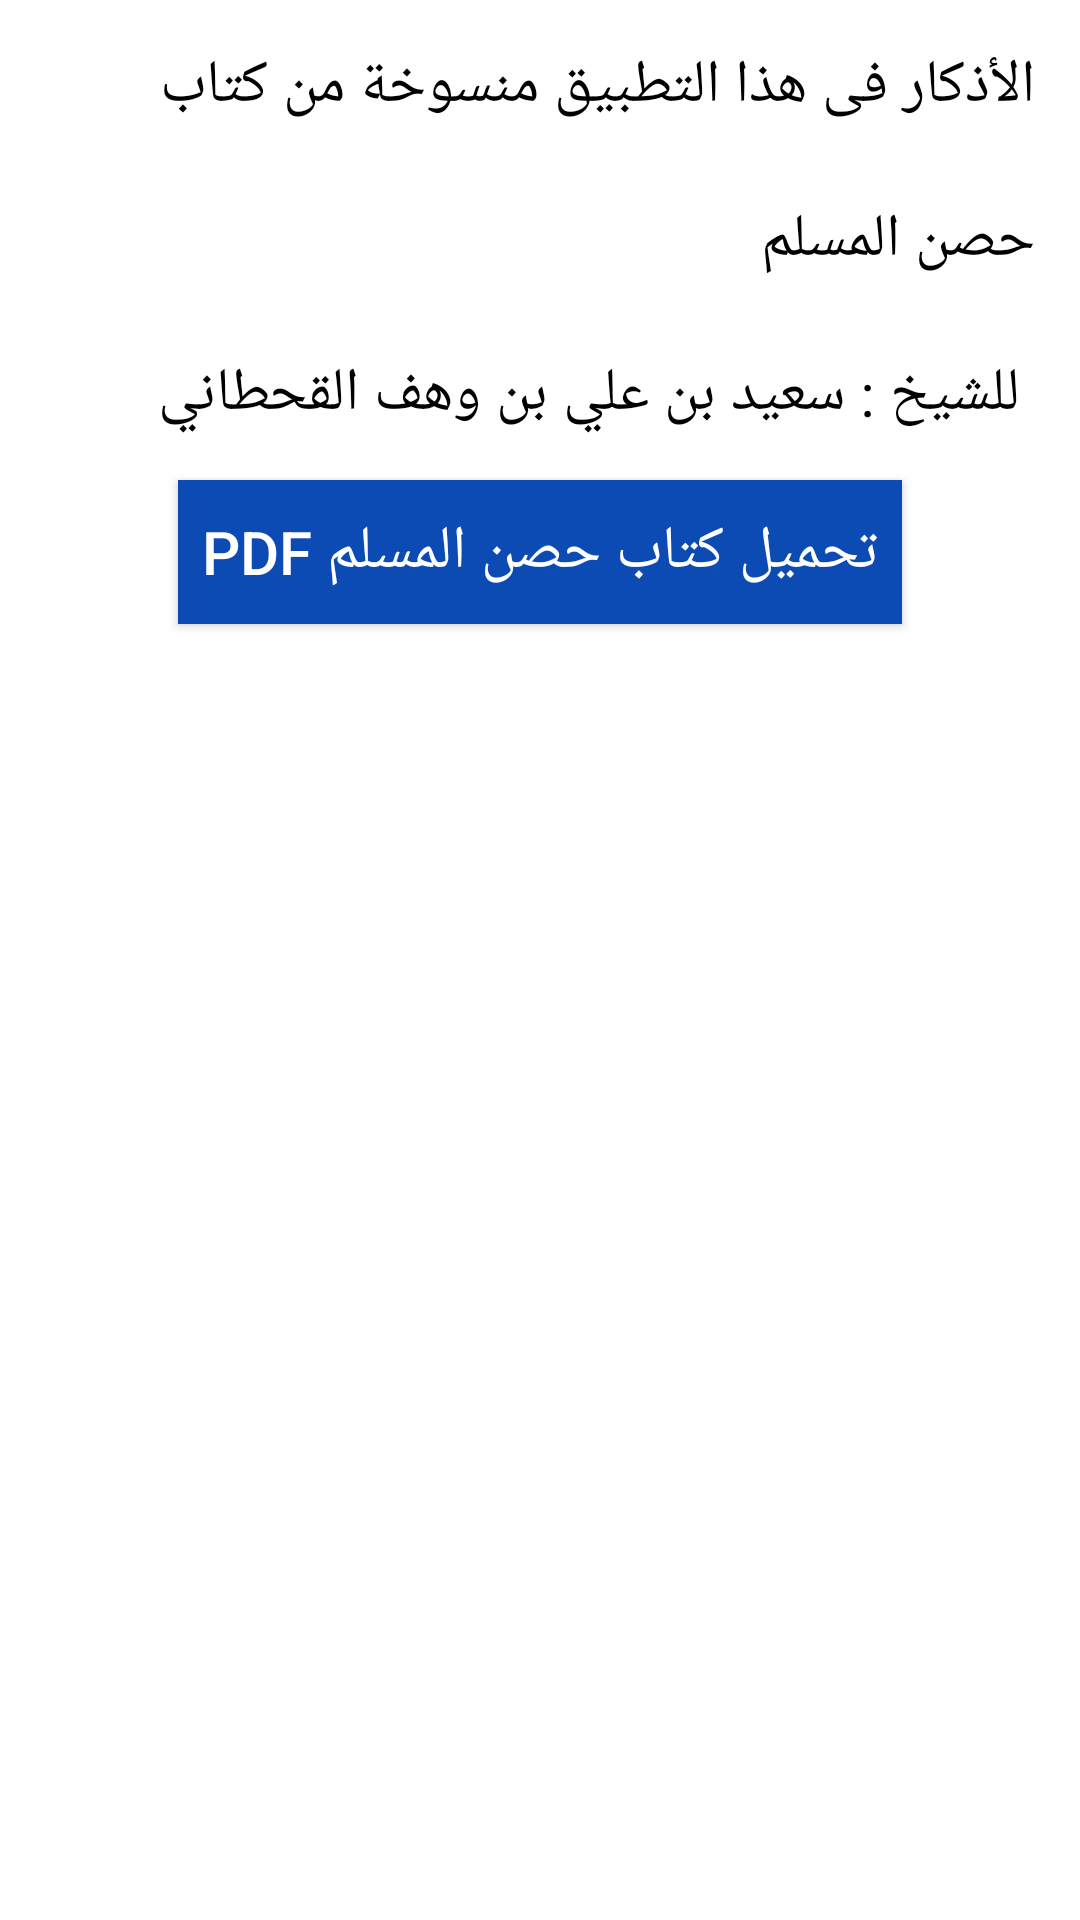

Android layout source for this screen:
<!-- AndroidManifest.xml: application theme Theme.AppCompat.NoActionBar -->
<!-- res/layout/about_activity.xml -->
<?xml version="1.0" encoding="utf-8"?>

<androidx.constraintlayout.widget.ConstraintLayout xmlns:android="http://schemas.android.com/apk/res/android"
    xmlns:app="http://schemas.android.com/apk/res-auto"
    xmlns:tools="http://schemas.android.com/tools"
    android:layout_width="match_parent"
    android:layout_height="match_parent"
    android:background="#ffffff">

    <TextView
        android:id="@+id/aboutTV"
        android:layout_width="match_parent"
        android:layout_height="wrap_content"
        android:lineSpacingExtra="24sp"
        android:padding="15dp"
        android:text="@string/about_content"
        android:textColor="#000000"
        android:textSize="20sp"
        app:layout_constraintEnd_toEndOf="parent"
        app:layout_constraintStart_toStartOf="parent"
        app:layout_constraintTop_toTopOf="parent" />

    <Button
        android:id="@+id/download_book"
        android:layout_width="wrap_content"
        android:layout_height="wrap_content"
        android:background="#0b4bb3"
        android:padding="8dp"
        android:text="@string/download_hisn_almuslim"
        android:textSize="20sp"
        app:layout_constraintEnd_toEndOf="parent"
        app:layout_constraintStart_toStartOf="parent"
        app:layout_constraintTop_toBottomOf="@id/aboutTV" />
</androidx.constraintlayout.widget.ConstraintLayout>
<!-- resources referenced by this layout -->
<resources>
  <string name="about_content">
  
          الأذكار فى هذا التطبيق منسوخة من كتاب حصن المسلم
          \n
          للشيخ : سعيد بن علي بن وهف القحطاني
  
      </string>
  <string name="download_hisn_almuslim">تحميل كتاب حصن المسلم pdf</string>
</resources>
